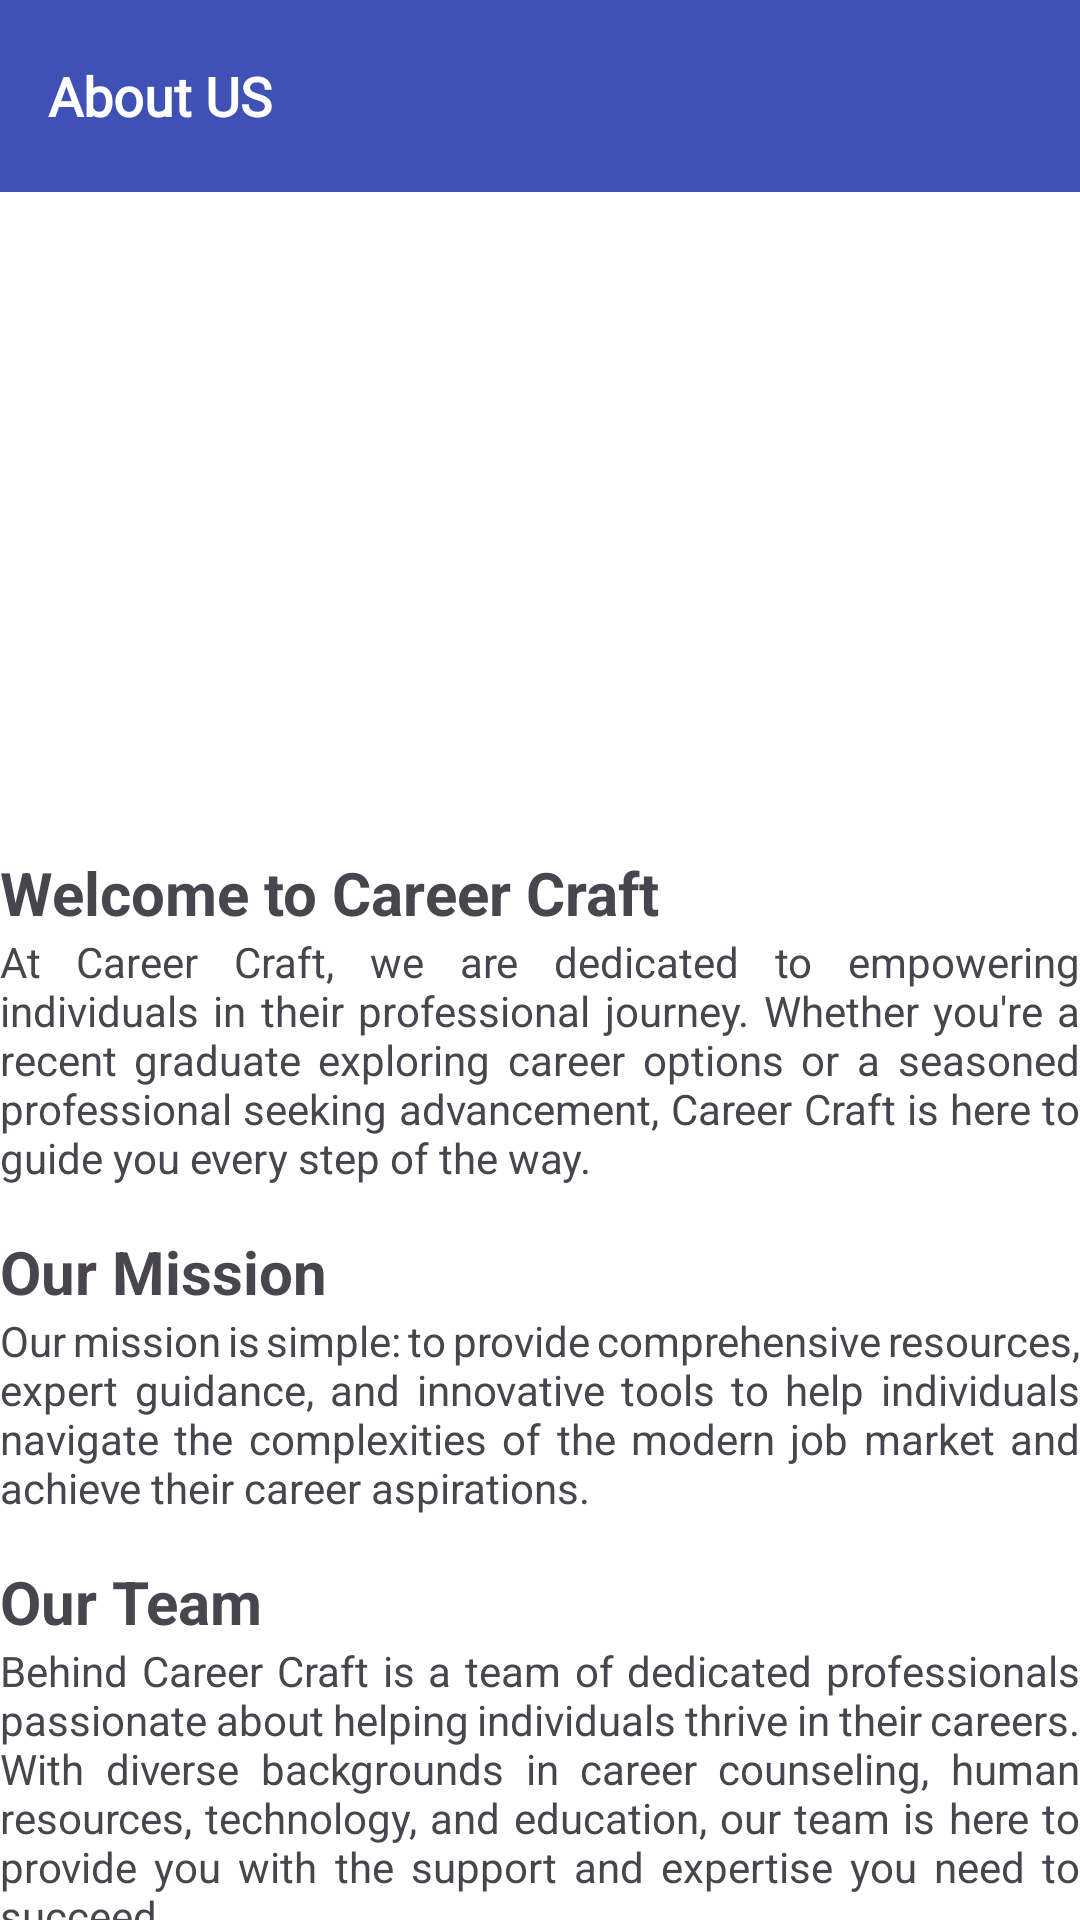

The Android layout XML behind this screen, and the referenced resources:
<!-- AndroidManifest.xml: application theme Theme.MobileApp_GroupProject1 -->
<!-- res/layout/fragment_about.xml -->
<?xml version="1.0" encoding="utf-8"?>
<LinearLayout xmlns:android="http://schemas.android.com/apk/res/android"
    xmlns:tools="http://schemas.android.com/tools"
    android:layout_width="match_parent"
    android:orientation="vertical"
    android:layout_height="match_parent"
    android:background="@color/white"
    tools:context=".Fragment.AboutFragment">


    <androidx.appcompat.widget.Toolbar
        android:id="@+id/toolbar"
        android:layout_width="match_parent"
        android:layout_height="?attr/actionBarSize"
        android:background="@color/appcolor"
        android:elevation="4dp"
        android:theme="@style/ThemeOverlay.AppCompat.Dark.ActionBar">

        <TextView
            android:id="@+id/toolbar_title"
            android:layout_width="wrap_content"
            android:layout_height="wrap_content"
            android:fontFamily="@font/bungee"
            android:text="About US"
            android:textAlignment="center"
            android:textColor="@android:color/white"
            android:textSize="18sp"
            android:textStyle="bold" />

    </androidx.appcompat.widget.Toolbar>


    <ImageView
        android:layout_marginTop="10dp"
        android:id="@+id/image_view_2"
        android:layout_width="400dp"
        android:layout_height="200dp"
        android:src="@drawable/download" />

    <TextView
        android:layout_width="match_parent"
        android:layout_height="wrap_content"
        android:layout_marginTop="10dp"
        android:justificationMode="inter_word"
        android:textSize="20sp"
        android:textStyle="bold"
        android:text="Welcome to Career Craft" />


    <TextView
        android:layout_width="match_parent"
        android:layout_height="wrap_content"
        android:justificationMode="inter_word"
        android:textSize="14sp"
        android:text="At Career Craft, we are dedicated to empowering individuals in their professional journey. Whether you're a recent graduate exploring career options or a seasoned professional seeking advancement, Career Craft is here to guide you every step of the way." />


    <TextView
        android:layout_width="match_parent"
        android:layout_height="wrap_content"
        android:justificationMode="inter_word"
        android:textSize="20sp"
        android:textStyle="bold"
        android:layout_marginTop="15dp"
        android:text="Our Mission" />


    <TextView
        android:layout_width="match_parent"
        android:layout_height="wrap_content"
        android:justificationMode="inter_word"
        android:textSize="14sp"
        android:text="Our mission is simple: to provide comprehensive resources, expert guidance, and innovative tools to help individuals navigate the complexities of the modern job market and achieve their career aspirations." />


    <TextView
        android:layout_width="match_parent"
        android:layout_height="wrap_content"
        android:justificationMode="inter_word"
        android:textSize="20sp"
        android:textStyle="bold"
        android:layout_marginTop="15dp"
        android:text="Our Team" />

    <TextView
        android:layout_width="match_parent"
        android:layout_height="wrap_content"
        android:justificationMode="inter_word"
        android:textSize="14sp"
        android:text="Behind Career Craft is a team of dedicated professionals passionate about helping individuals thrive in their careers. With diverse backgrounds in career counseling, human resources, technology, and education, our team is here to provide you with the support and expertise you need to succeed." />


    <TextView
        android:layout_width="match_parent"
        android:layout_height="wrap_content"
        android:justificationMode="inter_word"
        android:textSize="20sp"
        android:textStyle="bold"
        android:layout_marginTop="15dp"
        android:text="Get Started" />

    <TextView
        android:layout_width="match_parent"
        android:layout_height="wrap_content"
        android:justificationMode="inter_word"
        android:textSize="14sp"
        android:text="Ready to take the next step in your career journey? Join Career Craft today and embark on a path to professional fulfillment and success." />


</LinearLayout>
<!-- resources referenced by this layout -->
<resources>
  <color name="appcolor">#3F51B5</color>
  <color name="white">#FFFFFFFF</color>
  <style name="Theme.MobileApp_GroupProject1" parent="Base.Theme.MobileApp_GroupProject1" />
  <style name="Base.Theme.MobileApp_GroupProject1" parent="Theme.Material3.DayNight.NoActionBar">
          
          
      </style>
</resources>
